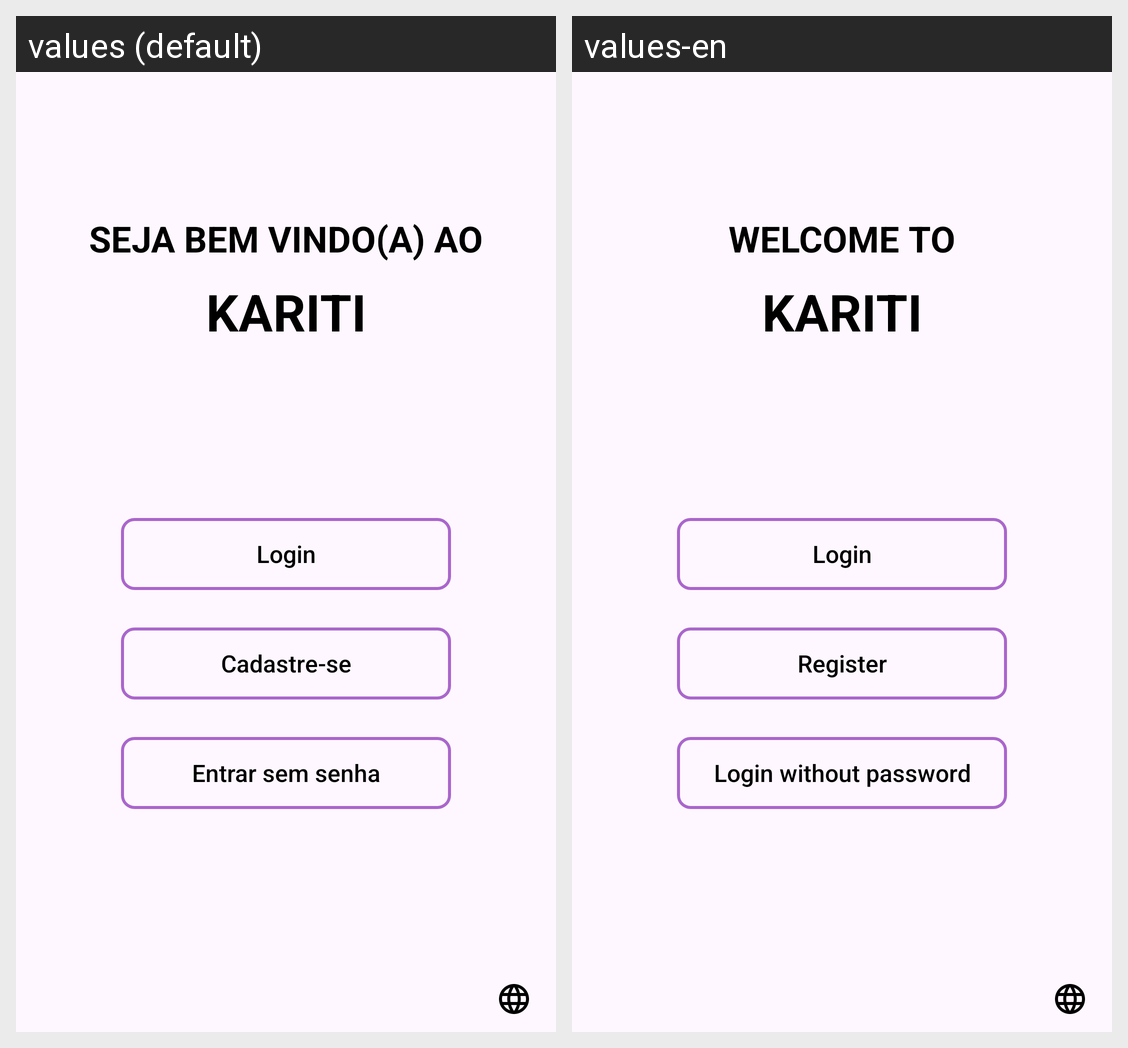

Translations of the strings shown on this Android screen, per locale in the grid:
Android screen res/layout/activity_welcome.xml rendered under 2 locales, left to right: values (default), values-en. Device: Nexus 5 (rendered at 1080×1920; each locale shown at half size, 540×960, under a caption strip naming it); theme Theme.Kariti.
Strings drawn on this screen, with the default value and each locale's value (text and hints the layout hard-codes, and strings that could not be matched under every locale, appear in the picture but are not listed):

welcome_description
  values: SEJA BEM VINDO(A) AO
  values-en: WELCOME TO

app_name_capital_letter
  values: KARITI
  values-en: KARITI

login_description
  values: Login
  values-en: Login

register_description_welcome
  values: Cadastre-se
  values-en: Register

buttonDefaultPassword
  values: Entrar sem senha
  values-en: Login without password
